Dataset: roboflowIsoObj_Clip (GitHub, jadetangyy0820/CLIP). Classes: 11111-Egg, 22222-Banana, 33333-Butter, 4157005670-almondmilk, 44444-DietCoke, 55555-Coke, 7874222803-sugar, almond, banana, butter, coke, dietcoke, egg, sugar.

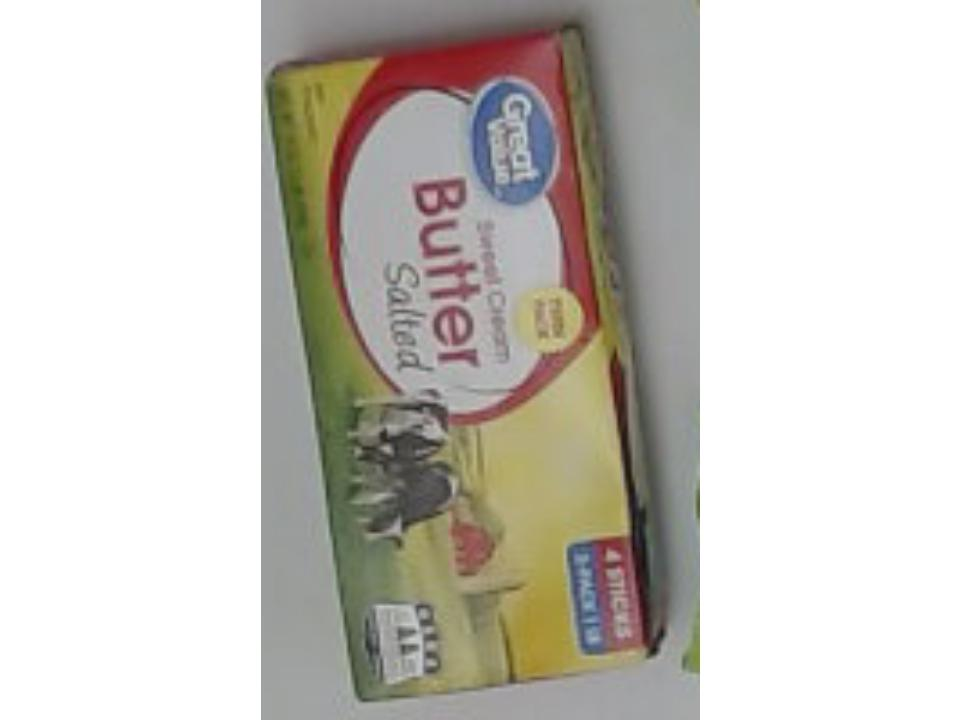
Label: 33333-Butter

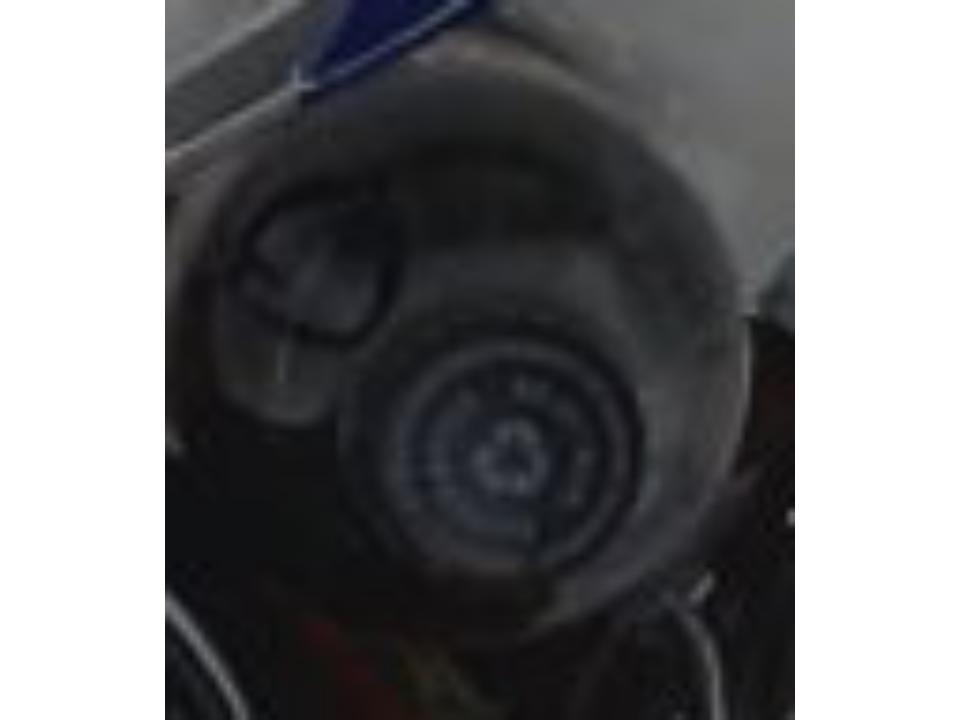
Label: 55555-Coke

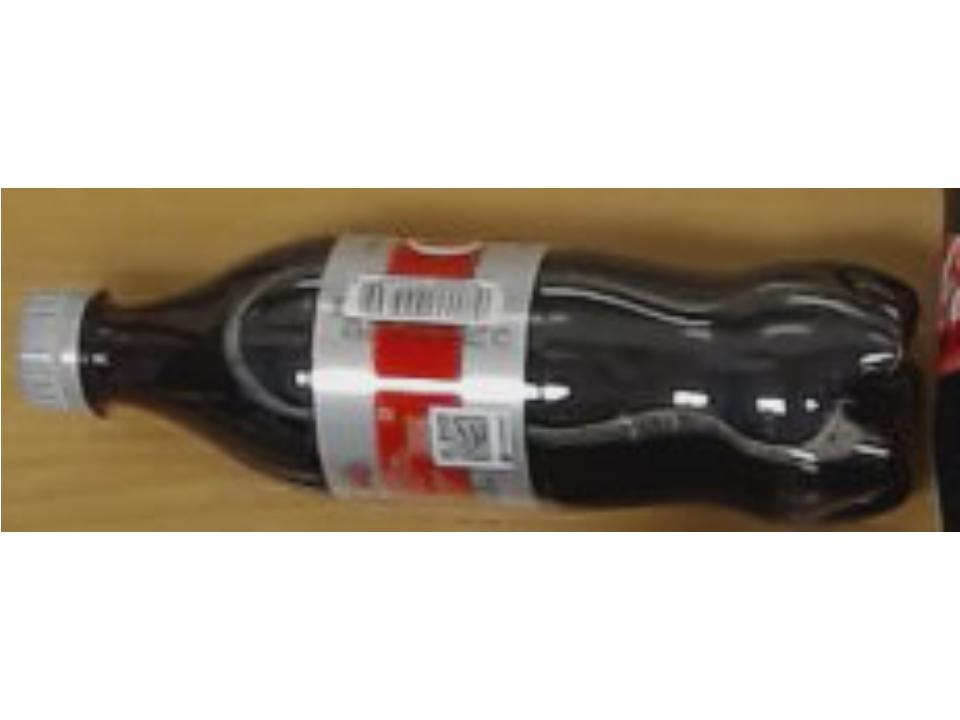
Label: 44444-DietCoke

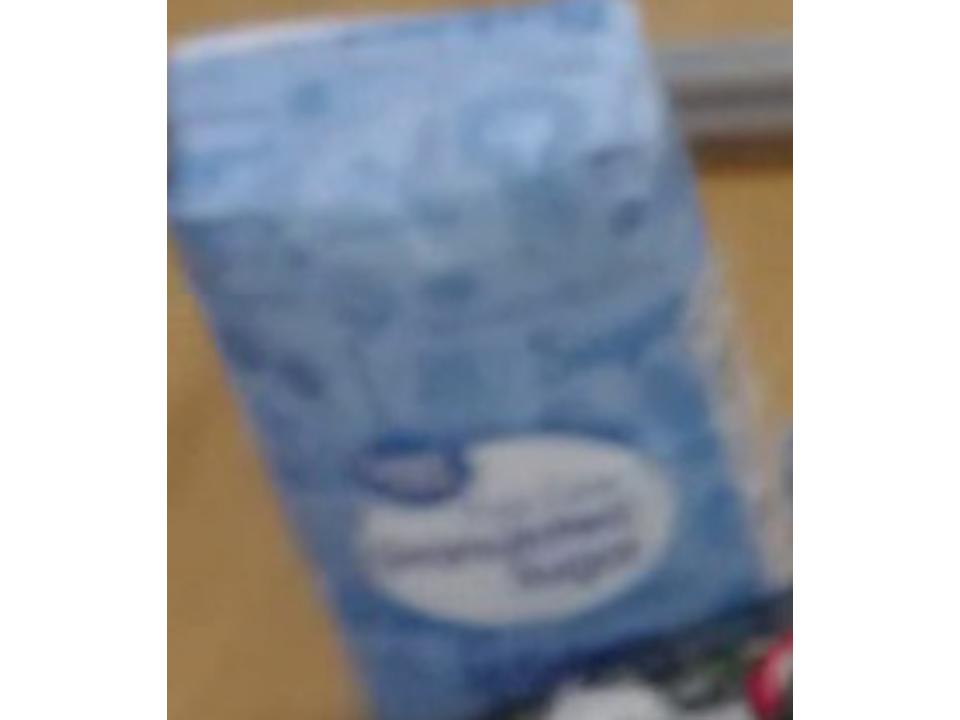
Label: 7874222803-sugar

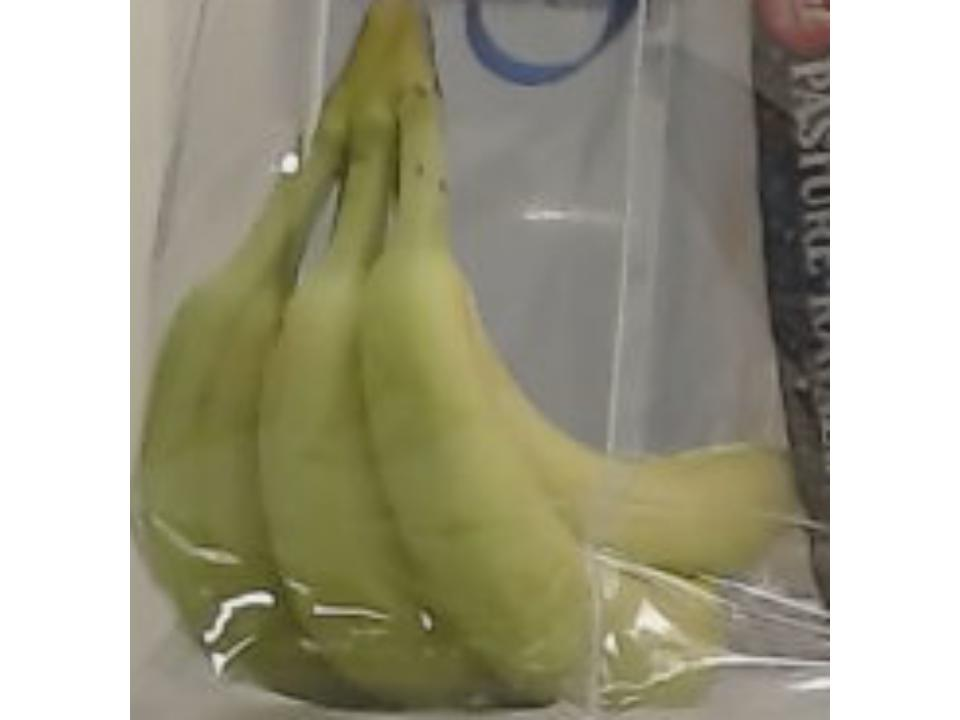
Label: 22222-Banana

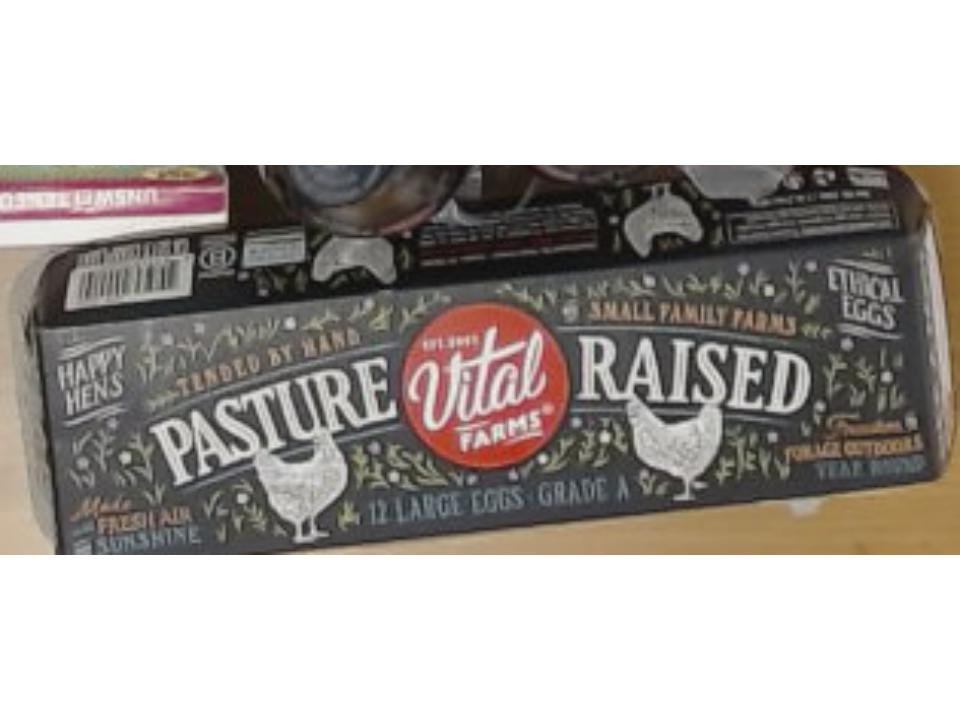
Label: 11111-Egg
